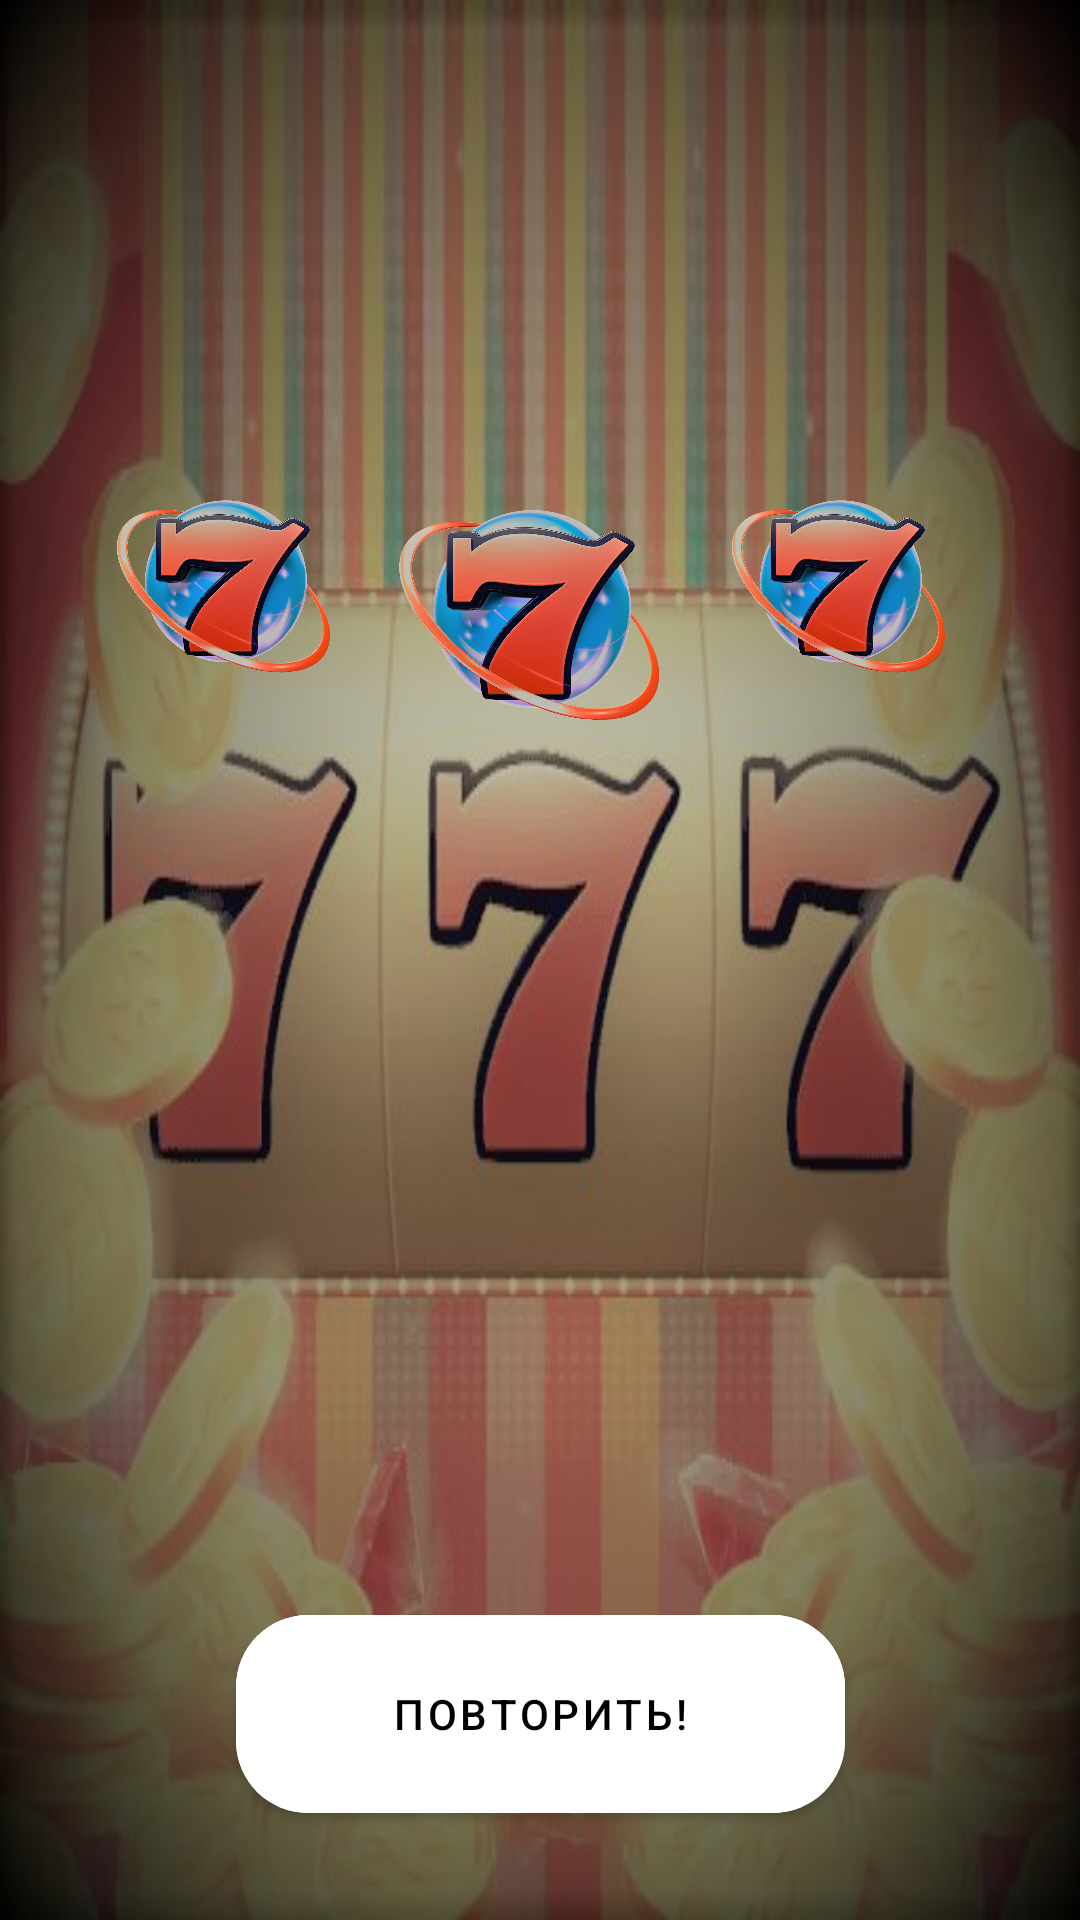

This screen was rendered from an Android layout file. Write that file and the resources it references.
<!-- AndroidManifest.xml: application theme Theme.CherryGame -->
<!-- res/layout/fragment_result.xml -->
<?xml version="1.0" encoding="utf-8"?>
<androidx.constraintlayout.widget.ConstraintLayout xmlns:android="http://schemas.android.com/apk/res/android"
    xmlns:app="http://schemas.android.com/apk/res-auto"
    xmlns:tools="http://schemas.android.com/tools"
    android:layout_width="match_parent"
    android:layout_height="match_parent"
    tools:context=".ui.result.ResultFragment"
    android:background="@drawable/backgr1">


    <androidx.appcompat.widget.AppCompatTextView
        android:id="@+id/textResult"
        android:layout_width="wrap_content"
        android:layout_height="wrap_content"
        android:layout_marginTop="196dp"
        android:textColor="@color/white"
        android:textSize="28sp"
        android:textStyle="bold"
        app:layout_constraintEnd_toEndOf="parent"
        app:layout_constraintHorizontal_bias="0.498"
        app:layout_constraintStart_toStartOf="parent"
        app:layout_constraintTop_toBottomOf="@+id/imageView2" />

    <TextView
        android:id="@+id/text_slideshow"
        android:layout_width="match_parent"
        android:layout_height="wrap_content"
        android:layout_marginStart="8dp"
        android:layout_marginTop="8dp"
        android:layout_marginEnd="8dp"
        android:textAlignment="center"
        android:textSize="20sp"
        android:visibility="invisible"
        app:layout_constraintBottom_toBottomOf="parent"
        app:layout_constraintEnd_toEndOf="parent"
        app:layout_constraintHorizontal_bias="0.0"
        app:layout_constraintStart_toStartOf="parent"
        app:layout_constraintTop_toTopOf="parent"
        app:layout_constraintVertical_bias="0.024" />


    <ImageView
        android:id="@+id/imageView3"
        android:layout_width="94dp"
        android:layout_height="91dp"
        android:src="@drawable/f"
        app:layout_constraintEnd_toEndOf="parent"
        app:layout_constraintHorizontal_bias="0.0"
        app:layout_constraintStart_toEndOf="@+id/imageView2"
        app:layout_constraintTop_toTopOf="@+id/imageView2" />

    <ImageView
        android:id="@+id/imageView1"
        android:layout_width="94dp"
        android:layout_height="91dp"
        android:src="@drawable/f"
        app:layout_constraintEnd_toStartOf="@+id/imageView2"
        app:layout_constraintHorizontal_bias="1.0"
        app:layout_constraintStart_toStartOf="parent"
        app:layout_constraintTop_toTopOf="@+id/imageView2" />


    <ImageView
        android:id="@+id/imageView2"
        android:layout_width="111dp"
        android:layout_height="111dp"
        android:layout_marginTop="152dp"
        android:src="@drawable/f"
        app:layout_constraintEnd_toEndOf="parent"
        app:layout_constraintHorizontal_bias="0.498"
        app:layout_constraintStart_toStartOf="parent"
        app:layout_constraintTop_toTopOf="parent" />

    <com.google.android.material.button.MaterialButton
        android:id="@+id/restart_button"
        android:layout_width="203dp"
        android:layout_height="78dp"
        android:layout_marginTop="36dp"
        android:backgroundTint="@color/white"
        android:text="Повторить!"
        android:textColor="@color/black"
        app:cornerRadius="24dp"
        app:layout_constraintEnd_toEndOf="parent"
        app:layout_constraintStart_toStartOf="parent"
        app:layout_constraintTop_toBottomOf="@+id/textResult" />
</androidx.constraintlayout.widget.ConstraintLayout>
<!-- resources referenced by this layout -->
<resources>
  <!-- drawable backgr1: jpg bitmap (drawable-v24, 68948 bytes) -->
  <!-- drawable f: png bitmap (drawable-v24, 732101 bytes) -->
  <style name="Theme.CherryGame" parent="Theme.MaterialComponents.DayNight.DarkActionBar">
          
          <item name="colorPrimary">@color/purple_500</item>
          <item name="colorPrimaryVariant">@color/purple_700</item>
          <item name="colorOnPrimary">@color/white</item>
          
          <item name="colorSecondary">@color/teal_200</item>
          <item name="colorSecondaryVariant">@color/teal_700</item>
          <item name="colorOnSecondary">@color/black</item>
          
          <item name="android:statusBarColor" tools:targetApi="l">?attr/colorPrimaryVariant</item>
          
      </style>
  <!-- not gathered from this repository: default colours our renderer supplied (Android Studio template values) -->
  <color name="purple_500">#FF6200EE</color>
  <color name="purple_700">#FF3700B3</color>
  <color name="teal_200">#FF03DAC5</color>
  <color name="teal_700">#FF018786</color>
  <color name="black">#FF000000</color>
  <color name="white">#FFFFFFFF</color>
</resources>
